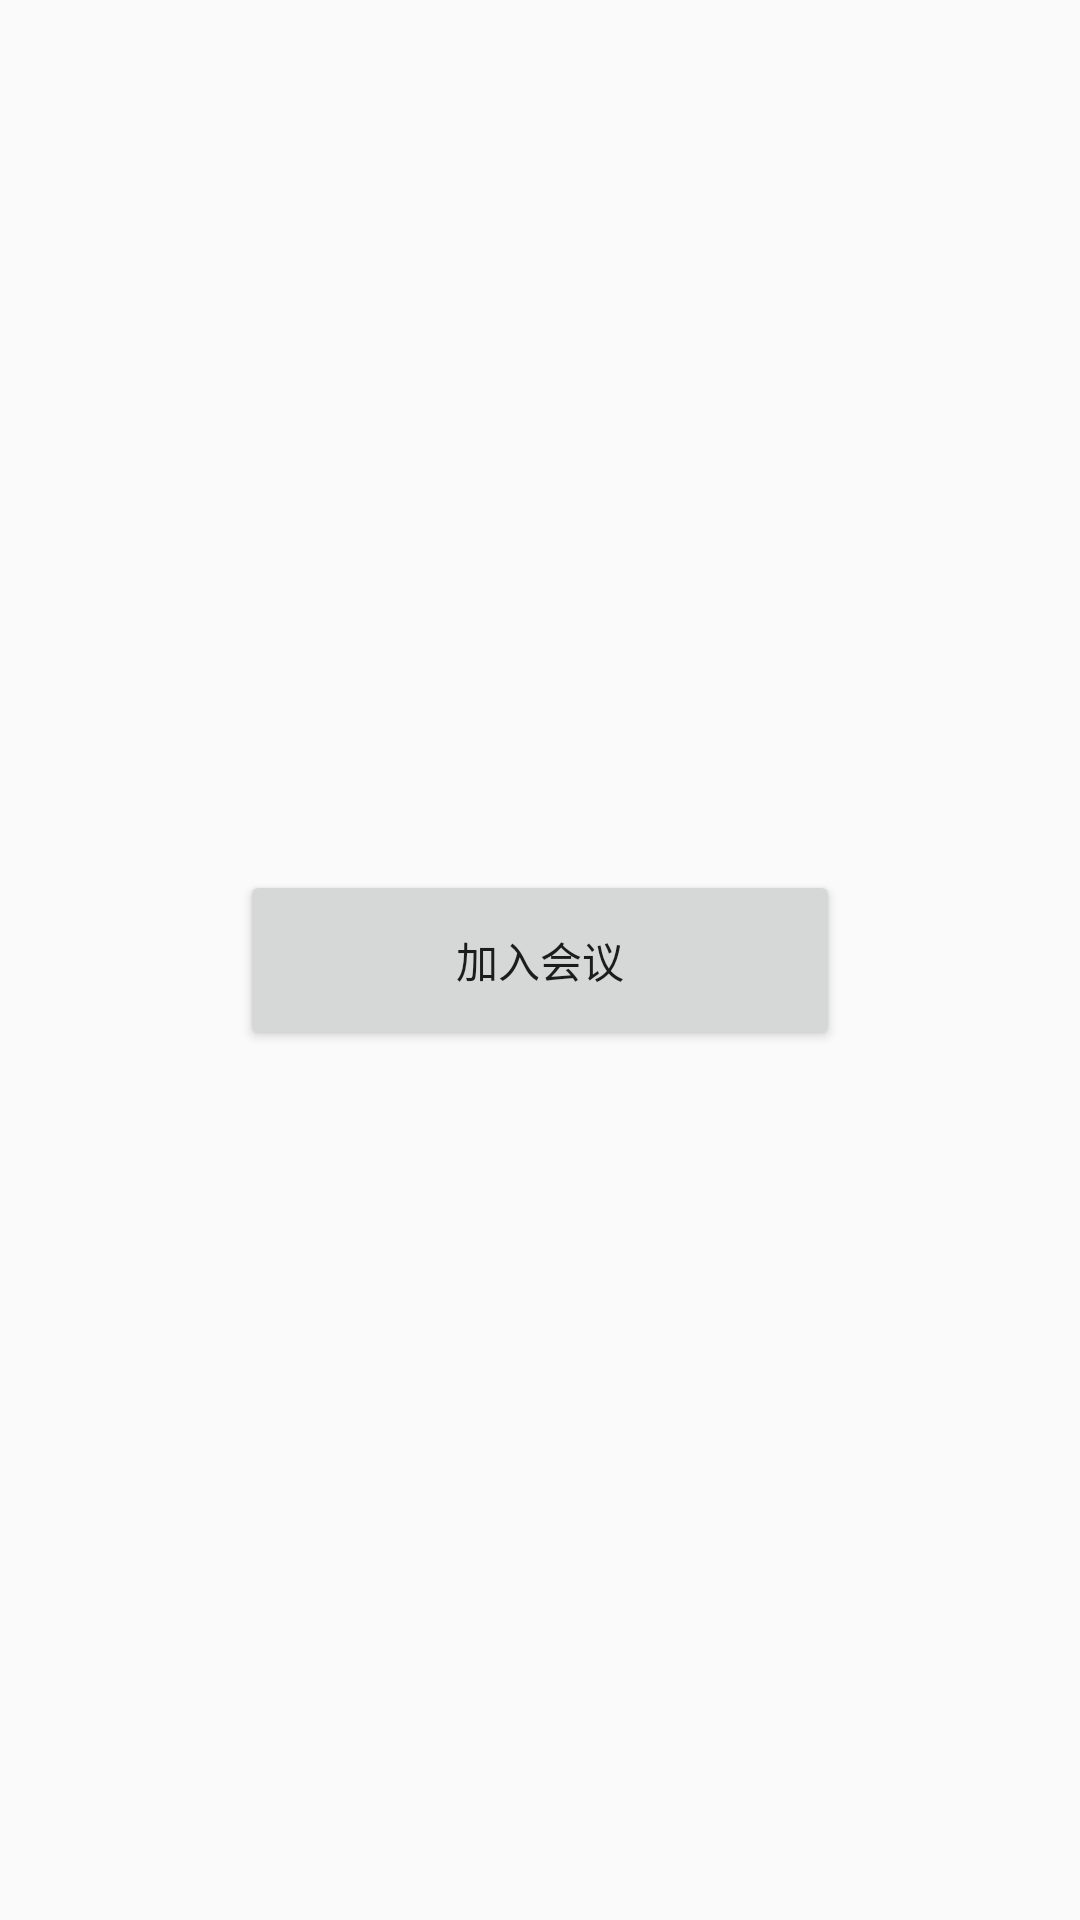

Write the Android layout XML for this screen, with the resource values it uses.
<!-- AndroidManifest.xml: activity theme Theme.AppCompat.Light.NoActionBar -->
<!-- res/layout/activity_meeting_prepare.xml -->
<?xml version="1.0" encoding="utf-8"?>
<androidx.constraintlayout.widget.ConstraintLayout xmlns:android="http://schemas.android.com/apk/res/android"
    android:layout_width="match_parent"
    android:layout_height="match_parent"
    xmlns:app="http://schemas.android.com/apk/res-auto">

    <Button
        android:id="@+id/btnJoinRoom"
        android:layout_width="200dp"
        android:layout_height="60dp"
        android:text="加入会议"
        app:layout_constraintStart_toStartOf="parent"
        app:layout_constraintEnd_toEndOf="parent"
        app:layout_constraintTop_toTopOf="parent"
        app:layout_constraintBottom_toBottomOf="parent"
        />

</androidx.constraintlayout.widget.ConstraintLayout>
<!-- resources referenced by this layout -->
<resources>

</resources>
